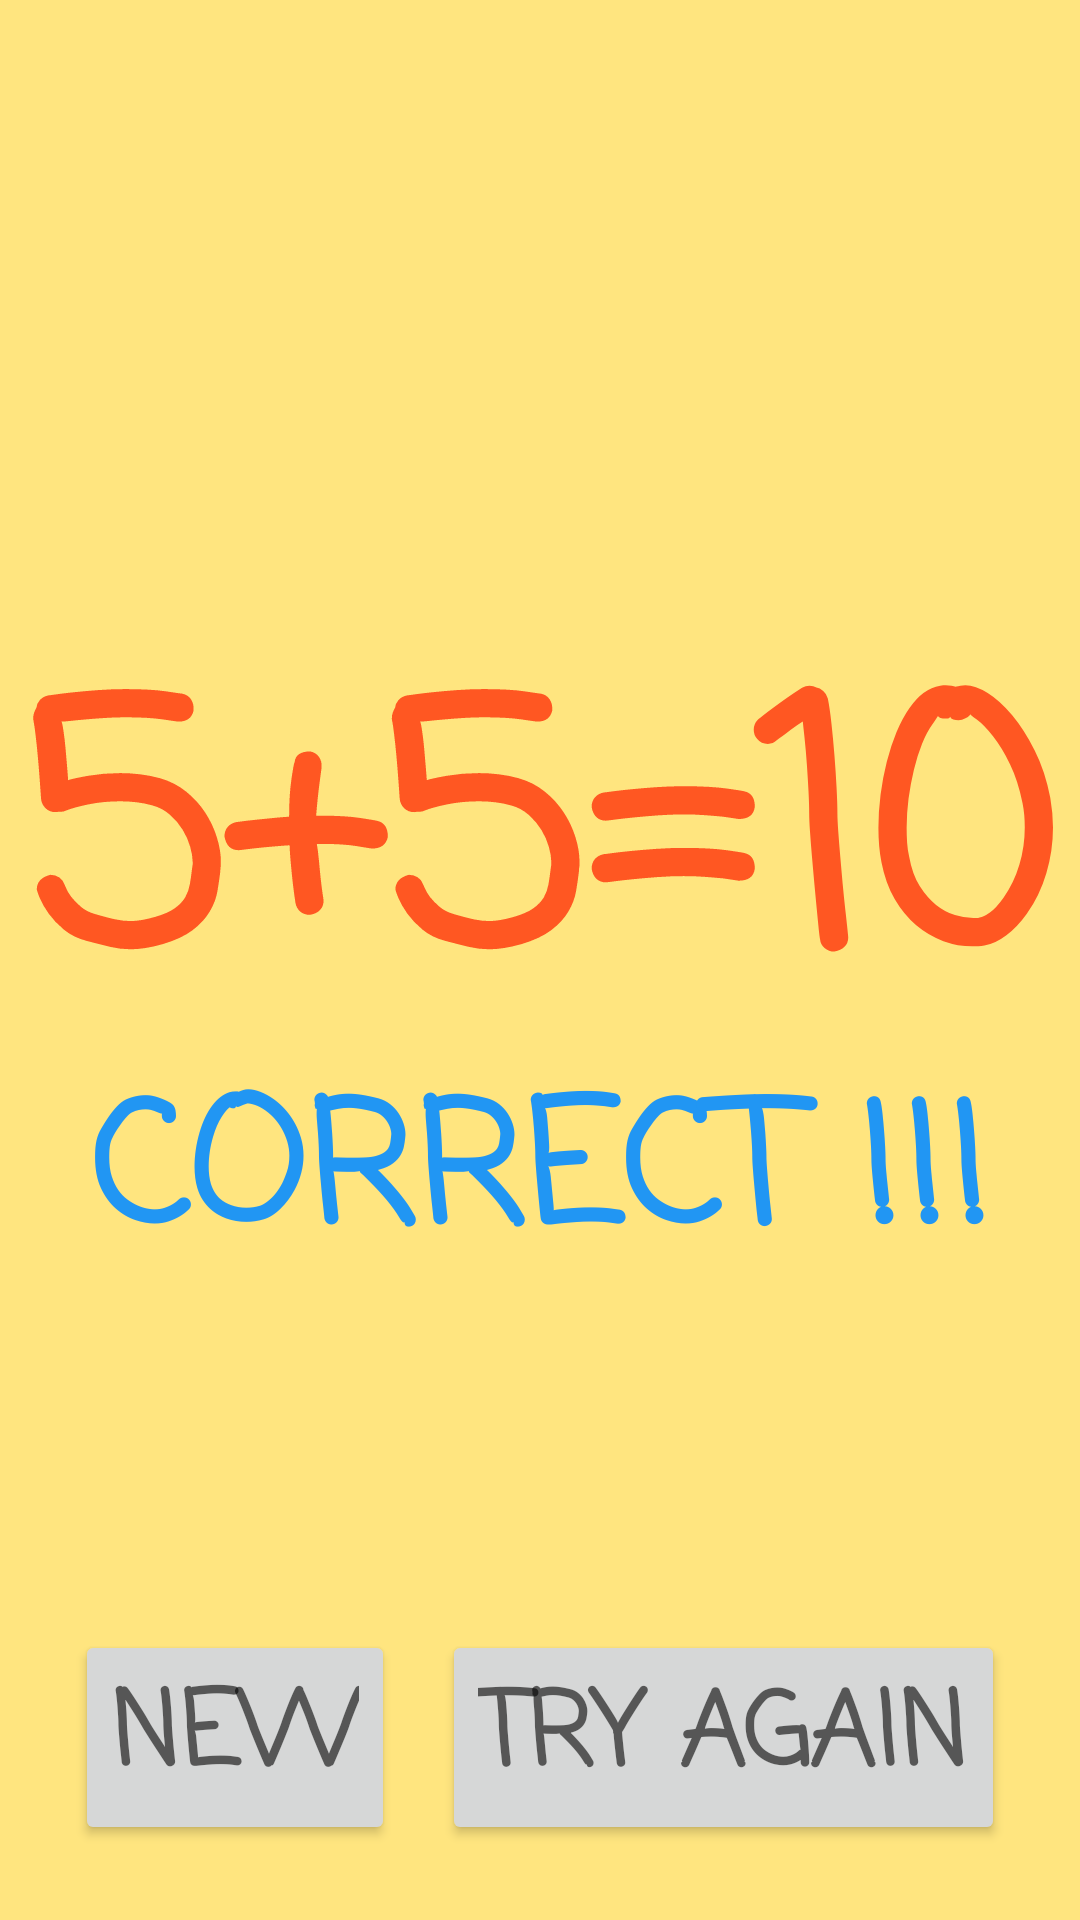

Produce the Android XML layout that renders to this screen, including the resource entries it uses.
<!-- AndroidManifest.xml: application theme Theme.AppleMaths -->
<!-- res/layout/ans_page.xml -->
<?xml version="1.0" encoding="utf-8"?>
<androidx.constraintlayout.widget.ConstraintLayout xmlns:android="http://schemas.android.com/apk/res/android"
    xmlns:app="http://schemas.android.com/apk/res-auto"
    xmlns:tools="http://schemas.android.com/tools"
    android:layout_width="match_parent"
    android:layout_height="match_parent"
    android:background="#FFE57F"
    tools:context=".answerPage">

    <TextView
        android:id="@+id/answerView"
        android:layout_width="wrap_content"
        android:layout_height="wrap_content"
        android:layout_marginTop="200dp"
        android:fontFamily="casual"
        android:text="@string/_5_5_10"
        android:textAppearance="@style/TextAppearance.AppCompat.Display4"
        android:textColor="#FF5722"
        android:textStyle="bold"
        app:layout_constraintEnd_toEndOf="parent"
        app:layout_constraintStart_toStartOf="parent"
        app:layout_constraintTop_toTopOf="parent" />

    <TextView
        android:id="@+id/response"
        android:layout_width="wrap_content"
        android:layout_height="wrap_content"
        android:layout_marginTop="350dp"
        android:fontFamily="casual"
        android:text="@string/correct"
        android:textAppearance="@style/TextAppearance.AppCompat.Display3"
        android:textColor="#2196F3"
        android:textStyle="bold"
        app:layout_constraintEnd_toEndOf="parent"
        app:layout_constraintStart_toStartOf="parent"
        app:layout_constraintTop_toTopOf="parent" />

    <Button
        android:id="@+id/buttonNew"
        android:layout_width="wrap_content"
        android:layout_height="wrap_content"
        android:layout_marginStart="25dp"
        android:layout_marginLeft="25dp"
        android:layout_marginBottom="25dp"
        android:fontFamily="casual"
        android:text="@string/_new"
        android:textAppearance="@style/TextAppearance.AppCompat.Display1"
        android:textStyle="bold"
        app:cornerRadius="60dp"
        app:layout_constraintBottom_toBottomOf="parent"
        app:layout_constraintStart_toStartOf="parent" />

    <Button
        android:id="@+id/buttonTry"
        android:layout_width="wrap_content"
        android:layout_height="wrap_content"
        android:layout_marginEnd="25dp"
        android:layout_marginRight="25dp"
        android:layout_marginBottom="25dp"
        android:fontFamily="casual"
        android:text="@string/try_again"
        android:textAppearance="@style/TextAppearance.AppCompat.Display1"
        android:textStyle="bold"
        app:cornerRadius="60dp"
        app:layout_constraintBottom_toBottomOf="parent"
        app:layout_constraintEnd_toEndOf="parent" />

</androidx.constraintlayout.widget.ConstraintLayout>
<!-- resources referenced by this layout -->
<resources>
  <string name="_5_5_10">5+5=10</string>
  <string name="_new">NEW</string>
  <string name="correct">CORRECT !!!</string>
  <string name="try_again">TRY AGAIN</string>
  <style name="Theme.AppleMaths" parent="Theme.MaterialComponents.DayNight.DarkActionBar">
          
          <item name="colorPrimary">@color/purple_500</item>
          <item name="colorPrimaryVariant">@color/purple_700</item>
          <item name="colorOnPrimary">@color/white</item>
          
          <item name="colorSecondary">@color/teal_200</item>
          <item name="colorSecondaryVariant">@color/teal_700</item>
          <item name="colorOnSecondary">@color/black</item>
          
          <item name="android:statusBarColor" tools:targetApi="l">?attr/colorPrimaryVariant</item>
          
      </style>
  <!-- not gathered from this repository: default colours our renderer supplied (Android Studio template values) -->
  <color name="purple_500">#FF6200EE</color>
  <color name="purple_700">#FF3700B3</color>
  <color name="teal_200">#FF03DAC5</color>
  <color name="teal_700">#FF018786</color>
  <color name="black">#FF000000</color>
  <color name="white">#FFFFFFFF</color>
</resources>
